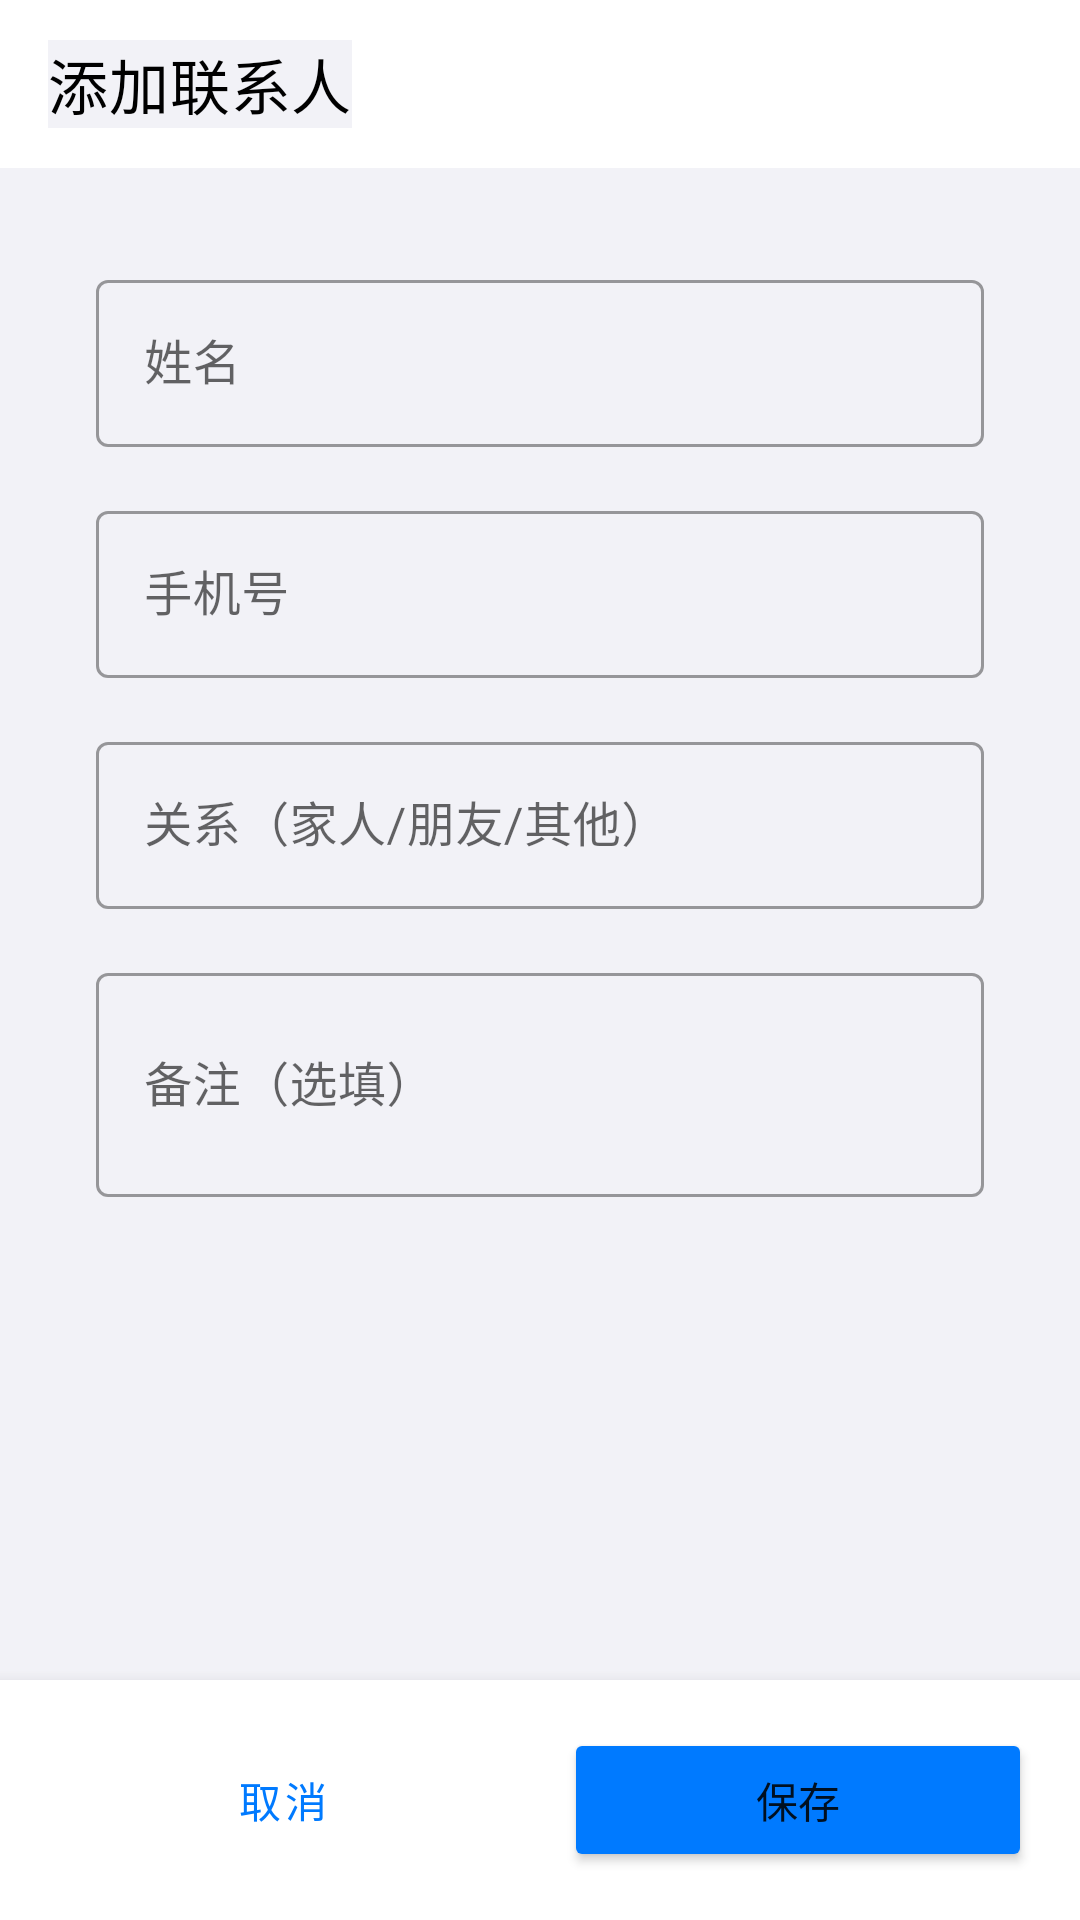

This screen was rendered from an Android layout file. Write that file and the resources it references.
<!-- AndroidManifest.xml: application theme Theme.WoHenHao -->
<!-- res/layout/activity_add_contact.xml -->
<?xml version="1.0" encoding="utf-8"?>
<LinearLayout xmlns:android="http://schemas.android.com/apk/res/android"
    xmlns:app="http://schemas.android.com/apk/res-auto"
    android:layout_width="match_parent"
    android:layout_height="match_parent"
    android:orientation="vertical"
    android:background="@color/bg_primary">

    
    <com.google.android.material.appbar.MaterialToolbar
        android:id="@+id/toolbar"
        android:layout_width="match_parent"
        android:layout_height="?attr/actionBarSize"
        android:background="@color/bg_white"
        app:navigationIcon="@drawable/ic_back"
        app:title="@string/add_contact_title"
        app:titleTextColor="@color/text_primary" />

    
    <ScrollView
        android:layout_width="match_parent"
        android:layout_height="0dp"
        android:layout_weight="1"
        android:padding="16dp">

        <LinearLayout
            android:layout_width="match_parent"
            android:layout_height="wrap_content"
            android:orientation="vertical"
            android:background="@drawable/bg_card_white"
            android:padding="16dp">

            <com.google.android.material.textfield.TextInputLayout
                android:id="@+id/til_name"
                android:layout_width="match_parent"
                android:layout_height="wrap_content"
                android:hint="@string/contact_name_hint"
                style="@style/Widget.MaterialComponents.TextInputLayout.OutlinedBox">

                <com.google.android.material.textfield.TextInputEditText
                    android:id="@+id/et_name"
                    android:layout_width="match_parent"
                    android:layout_height="wrap_content"
                    android:inputType="textPersonName"
                    android:maxLines="1" />

            </com.google.android.material.textfield.TextInputLayout>

            <com.google.android.material.textfield.TextInputLayout
                android:id="@+id/til_phone"
                android:layout_width="match_parent"
                android:layout_height="wrap_content"
                android:layout_marginTop="16dp"
                android:hint="@string/contact_phone_hint"
                style="@style/Widget.MaterialComponents.TextInputLayout.OutlinedBox">

                <com.google.android.material.textfield.TextInputEditText
                    android:id="@+id/et_phone"
                    android:layout_width="match_parent"
                    android:layout_height="wrap_content"
                    android:inputType="phone"
                    android:maxLines="1" />

            </com.google.android.material.textfield.TextInputLayout>

            <com.google.android.material.textfield.TextInputLayout
                android:id="@+id/til_relation"
                android:layout_width="match_parent"
                android:layout_height="wrap_content"
                android:layout_marginTop="16dp"
                android:hint="@string/contact_relation_hint"
                style="@style/Widget.MaterialComponents.TextInputLayout.OutlinedBox">

                <com.google.android.material.textfield.TextInputEditText
                    android:id="@+id/et_relation"
                    android:layout_width="match_parent"
                    android:layout_height="wrap_content"
                    android:inputType="text"
                    android:maxLines="1" />

            </com.google.android.material.textfield.TextInputLayout>

            <com.google.android.material.textfield.TextInputLayout
                android:id="@+id/til_note"
                android:layout_width="match_parent"
                android:layout_height="wrap_content"
                android:layout_marginTop="16dp"
                android:hint="@string/contact_note_hint"
                style="@style/Widget.MaterialComponents.TextInputLayout.OutlinedBox">

                <com.google.android.material.textfield.TextInputEditText
                    android:id="@+id/et_note"
                    android:layout_width="match_parent"
                    android:layout_height="wrap_content"
                    android:inputType="textMultiLine"
                    android:minLines="2"
                    android:maxLines="4" />

            </com.google.android.material.textfield.TextInputLayout>

        </LinearLayout>

    </ScrollView>

    
    <LinearLayout
        android:layout_width="match_parent"
        android:layout_height="wrap_content"
        android:orientation="horizontal"
        android:padding="16dp"
        android:background="@color/bg_white"
        android:elevation="8dp">

        <Button
            android:id="@+id/btn_cancel"
            android:layout_width="0dp"
            android:layout_height="wrap_content"
            android:layout_weight="1"
            android:layout_marginEnd="8dp"
            android:text="@string/cancel"
            style="@style/Widget.MaterialComponents.Button.OutlinedButton" />

        <Button
            android:id="@+id/btn_save"
            android:layout_width="0dp"
            android:layout_height="wrap_content"
            android:layout_weight="1"
            android:layout_marginStart="8dp"
            android:text="@string/save"
            android:backgroundTint="@color/system_blue" />

    </LinearLayout>

</LinearLayout>
<!-- resources referenced by this layout -->
<resources>
  <color name="bg_primary">#F2F2F7</color>
  <color name="bg_white">#FFFFFF</color>
  <color name="system_blue">#007AFF</color>
  <color name="text_primary">#000000</color>
  <string name="add_contact_title">添加联系人</string>
  <string name="cancel">取消</string>
  <string name="contact_name_hint">姓名</string>
  <string name="contact_note_hint">备注（选填）</string>
  <string name="contact_phone_hint">手机号</string>
  <string name="contact_relation_hint">关系（家人/朋友/其他）</string>
  <string name="save">保存</string>
  <style name="Theme.WoHenHao" parent="Theme.MaterialComponents.Light.NoActionBar">
          <item name="colorPrimary">@color/system_blue</item>
          <item name="colorPrimaryVariant">@color/system_blue</item>
          <item name="colorOnPrimary">@android:color/white</item>
          <item name="colorSecondary">@color/system_green</item>
          <item name="android:statusBarColor">@color/bg_primary</item>
          <item name="android:windowLightStatusBar">true</item>
          <item name="android:navigationBarColor">@color/bg_white</item>
          <item name="android:windowLightNavigationBar">true</item>
          <item name="android:background">@color/bg_primary</item>
      </style>
  <color name="system_green">#30D158</color>
</resources>
